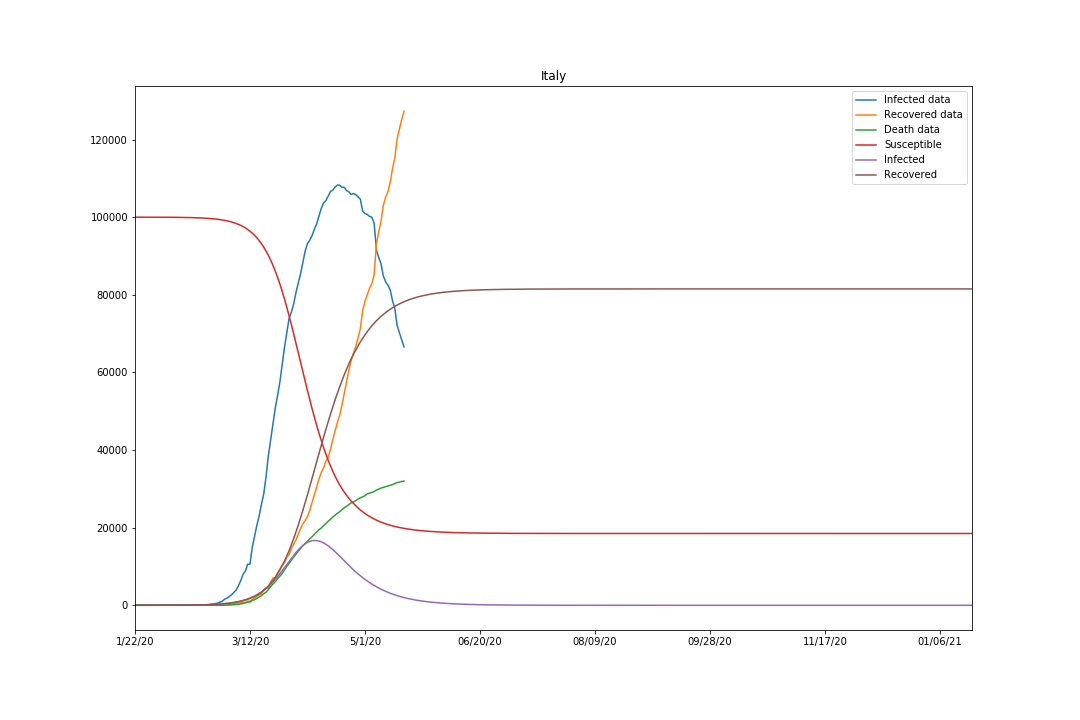

The table this chart was drawn from, first rows:
, Infected data, Recovered data, Death data, Susceptible, Infected, Recovered
1/22/20, 0, 0, 0, 100000, 2.0, 10.0
1/23/20, 0, 0, 0, 99999, 2.296, 10.27
1/24/20, 0, 0, 0, 99999, 2.635, 10.59
1/25/20, 0, 0, 0, 99998, 3.025, 10.95
1/26/20, 0, 0, 0, 99997, 3.473, 11.37
1/27/20, 0, 0, 0, 99996, 3.986, 11.84
1/28/20, 0, 0, 0, 99995, 4.576, 12.39
1/29/20, 0, 0, 0, 99994, 5.252, 13.02
1/30/20, 0, 0, 0, 99992, 6.029, 13.74
1/31/20, 2, 0, 0, 99991, 6.921, 14.56
2/1/20, 2, 0, 0, 99989, 7.945, 15.51
2/2/20, 2, 0, 0, 99986, 9.122, 16.6
2/3/20, 2, 0, 0, 99984, 10.47, 17.86
2/4/20, 2, 0, 0, 99981, 12.02, 19.29
2/5/20, 2, 0, 0, 99977, 13.79, 20.94
2/6/20, 2, 0, 0, 99973, 15.82, 22.82
2/7/20, 3, 0, 0, 99969, 18.16, 24.99
2/8/20, 3, 0, 0, 99964, 20.85, 27.48
2/9/20, 3, 0, 0, 99958, 23.93, 30.34
2/10/20, 3, 0, 0, 99951, 27.47, 33.63
2/11/20, 3, 0, 0, 99943, 31.54, 37.41
2/12/20, 3, 0, 0, 99934, 36.2, 41.74
2/13/20, 3, 0, 0, 99924, 41.55, 46.71
2/14/20, 3, 0, 0, 99912, 47.68, 52.4
2/15/20, 3, 0, 0, 99898, 54.71, 58.92
2/16/20, 3, 0, 0, 99883, 62.76, 66.4
2/17/20, 3, 0, 0, 99865, 71.99, 74.99
2/18/20, 3, 0, 0, 99845, 82.6, 84.85
2/19/20, 3, 0, 0, 99821, 94.79, 96.19
2/20/20, 3, 0, 0, 99794, 108.8, 109.2
2/21/20, 19, 0, 1, 99763, 124.8, 124.2
2/22/20, 59, 1, 2, 99727, 143.2, 141.3
2/23/20, 150, 2, 3, 99687, 164.3, 161
2/24/20, 221, 1, 7, 99640, 188.4, 183.5
2/25/20, 311, 1, 10, 99587, 216, 209.3
2/26/20, 438, 3, 12, 99526, 247.6, 238.9
2/27/20, 593, 45, 17, 99456, 283.8, 272.7
2/28/20, 821, 46, 21, 99375, 325.2, 311.5
2/29/20, 1053, 46, 29, 99283, 372.6, 356.1
3/1/20, 1577, 83, 34, 99178, 426.9, 407.2
3/2/20, 1835, 149, 52, 99057, 489.1, 465.8
3/3/20, 2263, 160, 79, 98919, 560.1, 532.9
3/4/20, 2706, 276, 107, 98761, 641, 609.7
3/5/20, 3296, 414, 148, 98581, 733.1, 697.5
3/6/20, 3916, 523, 197, 98376, 837.8, 797.8
3/7/20, 5061, 589, 233, 98143, 956.9, 912.3
3/8/20, 6387, 622, 366, 97876, 1093, 1043
3/9/20, 7985, 724, 463, 97573, 1247, 1192
3/10/20, 8794, 724, 631, 97228, 1422, 1363
3/11/20, 10590, 1045, 827, 96836, 1619, 1557
3/12/20, 10590, 1045, 827, 96391, 1843, 1778
3/13/20, 14955, 1439, 1266, 95888, 2094, 2030
3/14/20, 17750, 1966, 1441, 95320, 2377, 2316
3/15/20, 20603, 2335, 1809, 94680, 2692, 2640
3/16/20, 23073, 2749, 2158, 93963, 3043, 3006
3/17/20, 26062, 2941, 2503, 93163, 3430, 3418
3/18/20, 28710, 4025, 2978, 92269, 3859, 3883
3/19/20, 33190, 4440, 3405, 91272, 4333, 4407
3/20/20, 38549, 4440, 4032, 90162, 4855, 4995
3/21/20, 42681, 6072, 4825, 88934, 5424, 5654
... 305 more rows
